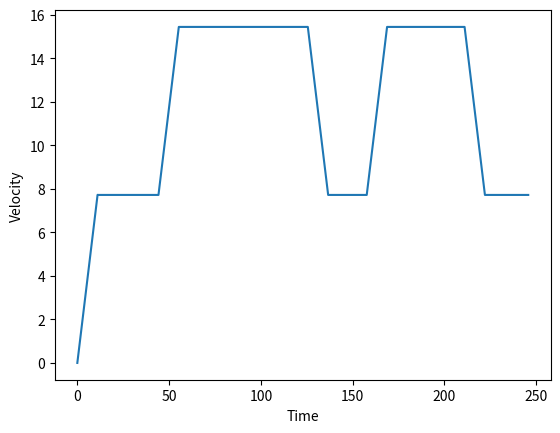
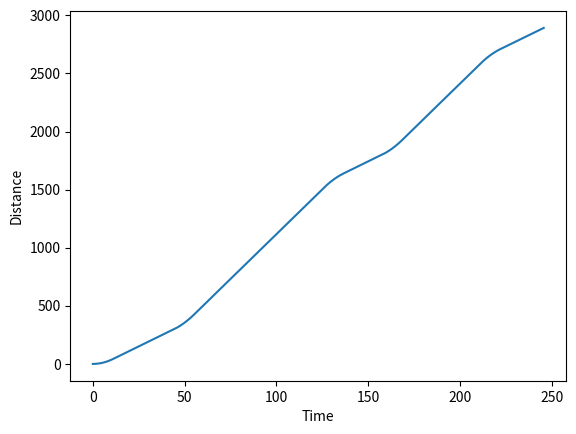
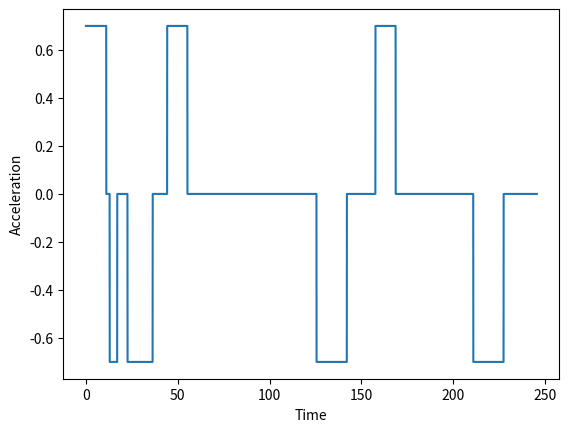

Write the Python code that produced these figures, in order.
"""
Created on Wed May 13 08:40:14 2020

[redacted]
"""

import numpy as np
import matplotlib.pyplot as plt

# -------------------Input data ZET-system-----------------

max_a = 0.8                     #Maximum acceleration achieved by ZET-system [m/s^2]
max_d = -1.5                    #Maximum deceleration achieved by ZET-system -> should be negative value! [m/s^2]
max_v = 15.433                  #Maximum achievable velocity achieved by ZET-system -> 30 kts is maximum for A321 [m/s]

# -------------------Engine based taxiing--------------
max_a = 0.7                     #Acceleration engine based taxiing [m/s^2]
max_d = -0.7                    #Maximum deceleration conventional taxiing-> should be negative value! [m/s^2]
# v_cr = 10
# max_v= 30

v_cr = 5.144 * 1.5              #Limit on speed on turns (approx 10 kts -> 15 kts) [m/s]



# --------------------Taxiway-------------------

# First row is distance of straight part or corner
# If corner, second row gives turn radius -> otherwise 0
# In this code, the second row in the array is never used. However might be useful to make it more accurate

# Taxiway from D14 to runway 36C
taxiway = np.array([[21.33, 35.52, 31.68, 43.17, 105.66, 60.91, 1383, 120, 950, 80, 60],
                    [0, 38.8, 0, 44.8, 0, 49.5, 0, 105, 0, 43.6, 52.6]])

# Taxiway from D14 to Polderbaan
# taxiway = np.array([[21.33,35.52,31.68,43.17,105.66,60.91,1383,120,754,140,893,70,210,40,130,160,2140,130,1690,150,360],
#                    [0,38.8,0,44.8,0,49.5,0,105,0,75.8,0,90.6,0,94,0,101.5,0,172,0,107.5,0]])

# Taxiwayid show whether we have straight part (st) or corner (cr)

# Taxiway ID from D14 to runway 36C
taxiwayid = np.array(['st', 'cr', 'st', 'cr', 'st', 'cr', 'st', 'cr', 'st', 'cr', 'cr'])

# Taxiway ID from D14 to Polderbaan
# taxiwayid = np.array(['st','cr','st','cr','st','cr','st','cr','st','cr','st','cr','st','cr','st','cr','st','cr','st','cr','st'])

# --------------------Code----------------------

# Simulation parameters
t = 0  # Starting time
dt = 0.01  # Time step

# Initial conditions
v = 0  # Starting velocity
s = 0  # Starting distance
ind = 0  # Index value

# Storing arrays
tarray = np.array([0])
sarray = np.array([0])
varray = np.array([0])
aarray = np.array([max_a])

# Simulation
# Only works when you start with straight distance, otherwise we need small modification

for i in range(len(taxiwayid)):

    if taxiwayid[i] == 'st':  # If we have straight part

        print('The ', i, 'th part is a straight part')
        indstart = ind  # Starting index in while loop
        v = varray[indstart]  # Starting velocity in straight part

        while s < (taxiway[0][i] + sarray[indstart]):

            a = max_a  # Speeding up with max acceleration
            v = v + a * dt
            if v > max_v:
                v = max_v
                a = 0  # If maximum speed is achieved, it does not need to accelerate anymore
            s = s + v * dt
            t = t + dt
            ind = ind + 1

            # Appending values to arrays
            tarray = np.append(tarray, t)
            sarray = np.append(sarray, s)
            varray = np.append(varray, v)
            aarray = np.append(aarray, a)

        if v > v_cr:  # If velocity at end of straight part is too high

            # Braking
            t_braking = (v_cr - v) / max_d
            print('Is the time for braking,', t_braking, ', reasonable?')

            indnew = ind - int(round(t_braking / dt))  # Go back in time-> this is the index where we will start braking

            if indnew < 0:  # Added after performing verification for high accelerations
                indnew = 0

            a = max_d  # Use maximum deceleration for braking

            v = varray[indnew]  # Starting value in this while loop
            s = sarray[indnew]  # Starting value in this while loop
            t = tarray[indnew]  # Starting value in this while loop

            while sarray[indnew] <= (
                    taxiway[0][i] + sarray[indstart]):  # Of course we still need to cover all distances

                v = v + a * dt
                if v < v_cr:  # For now, as first order estimate, if we brake sufficiently a small part has a velocity of v_cr before turn
                    v = v_cr
                s = s + v * dt
                t = t + dt

                indnew = indnew + 1

                # This part is made for the fact that when you brake, you take longer to cover distance, therefore extra taxi time is induced
                if indnew <= ind:
                    varray[indnew] = v
                    sarray[indnew] = s
                    tarray[indnew] = t
                    aarray[indnew] = a
                if indnew > ind:
                    tarray = np.append(tarray, t)
                    sarray = np.append(sarray, s)
                    varray = np.append(varray, v)
                    aarray = np.append(aarray, a)

            ind = indnew  # Correction for extra time

        print('End velocity is', varray[ind], 'and end time is', tarray[ind])

    if taxiwayid[i] == 'cr':  # If we have a corner

        print('The ', i, 'th part is a corner')
        indstart = ind  # Starting index in while loop

        v = varray[indstart]  # Starting velocity in the turn

        while s < (taxiway[0][i] + sarray[indstart]):

            if v >= v_cr:  # If v >= v_cr than constant velocity in turn
                v = v_cr
                s = s + v * dt
                a = 0
            if v < v_cr:  # If velocity is slower than v_cr, room to accellerate in turn
                a = max_a
                v = v + a * dt  # For simplicity we say we will accellerate with maximum accelleration
                s = s + v * dt

            t = t + dt
            ind = ind + 1

            tarray = np.append(tarray, t)
            sarray = np.append(sarray, s)
            varray = np.append(varray, v)
            aarray = np.append(aarray, a)

        print('End velocity is', varray[ind], 'and end time is', tarray[ind])

# Plots also used for verification

plt.figure()
plt.plot(tarray, varray)
plt.xlabel('Time')
plt.ylabel('Velocity')
plt.show()

plt.figure()
plt.plot(tarray, sarray)
plt.xlabel('Time')
plt.ylabel('Distance')
plt.show()

plt.figure()
plt.plot(tarray, aarray)
plt.xlabel('Time')
plt.ylabel('Acceleration')
plt.show()
